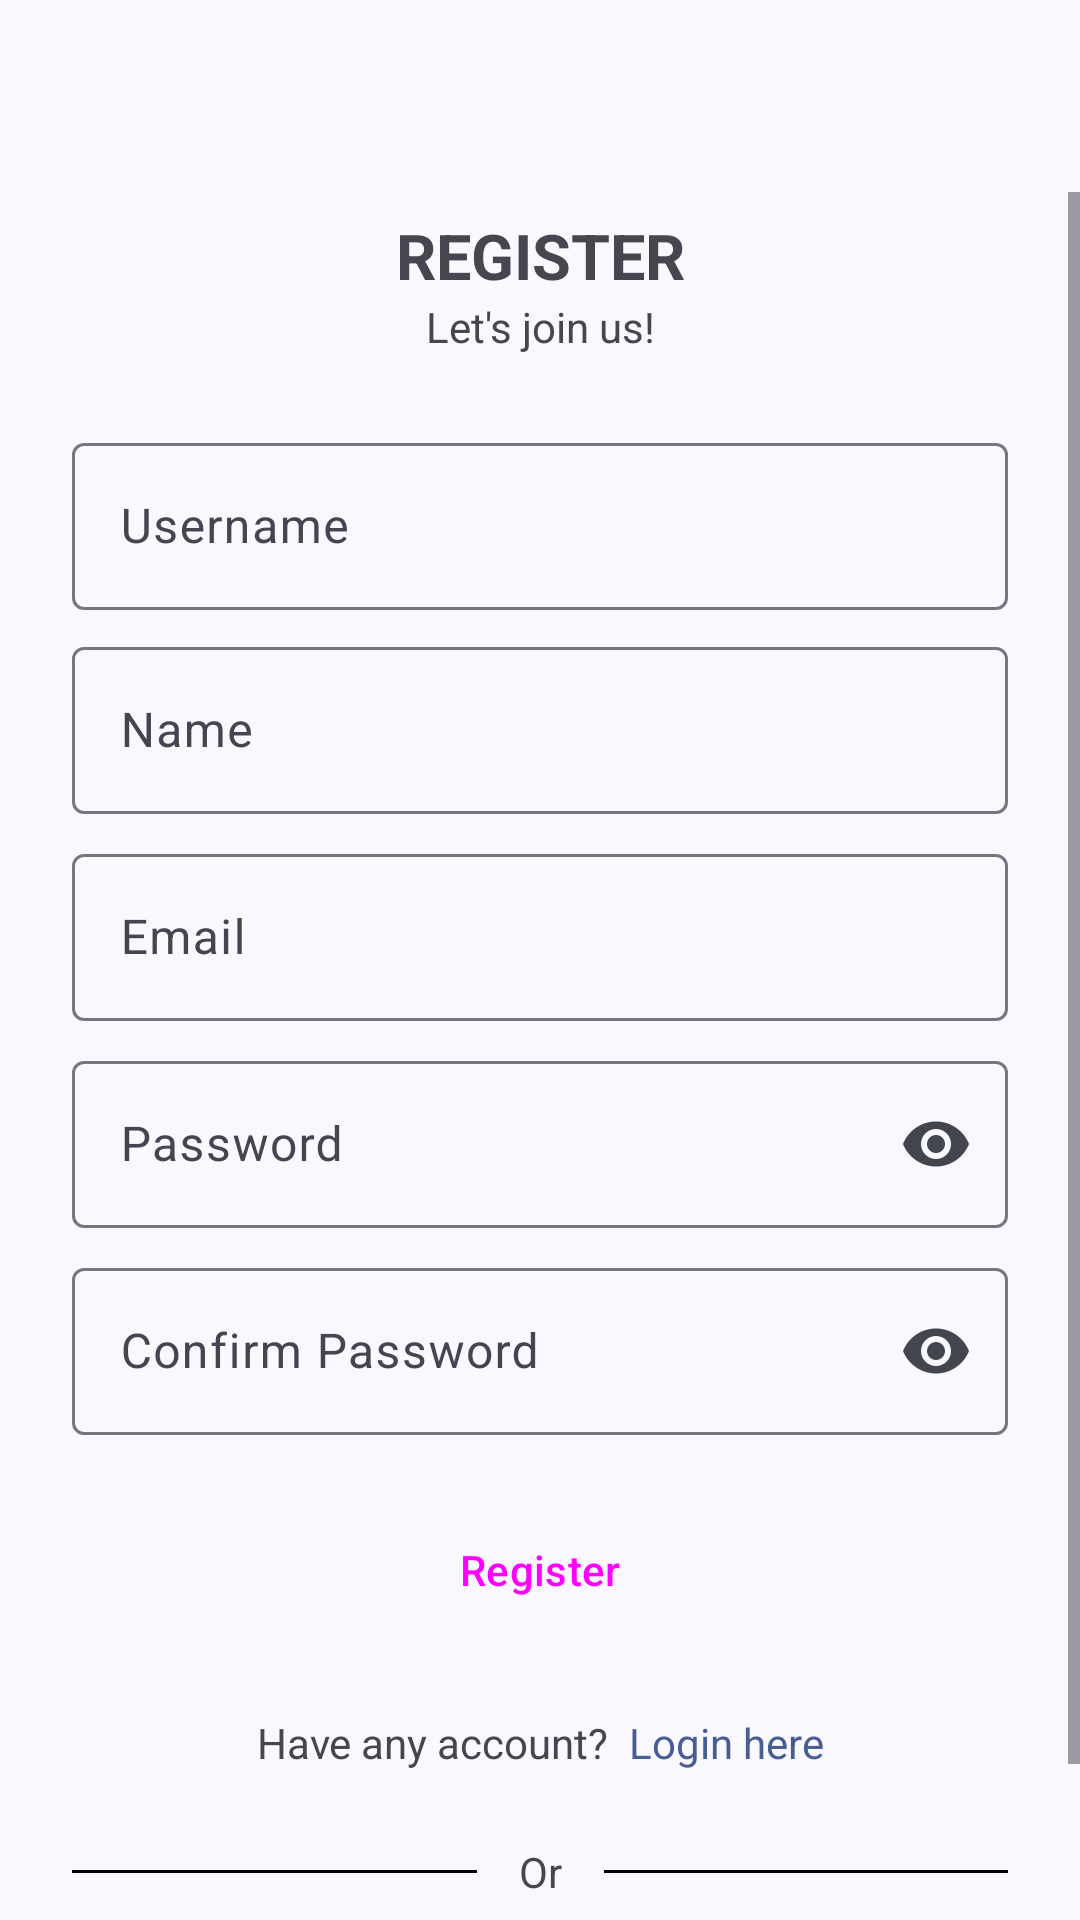

This screen was rendered from an Android layout file. Write that file and the resources it references.
<!-- AndroidManifest.xml: application theme Theme.Franchiso -->
<!-- res/layout/activity_register.xml -->
<?xml version="1.0" encoding="utf-8"?>
<androidx.coordinatorlayout.widget.CoordinatorLayout
    xmlns:android="http://schemas.android.com/apk/res/android"
    xmlns:app="http://schemas.android.com/apk/res-auto"
    android:layout_width="match_parent"
    android:layout_height="match_parent"
    android:fitsSystemWindows="true">

    <com.google.android.material.appbar.AppBarLayout
        android:layout_width="match_parent"
        android:layout_height="wrap_content">

        <androidx.appcompat.widget.Toolbar
            android:id="@+id/toolbar"
            android:layout_width="match_parent"
            android:layout_height="?attr/actionBarSize" />

    </com.google.android.material.appbar.AppBarLayout>

    <ScrollView
        android:layout_width="match_parent"
        android:layout_height="match_parent"
        android:layout_marginTop="?attr/actionBarSize">

        <androidx.constraintlayout.widget.ConstraintLayout
            android:layout_width="match_parent"
            android:layout_height="wrap_content">

            <TextView
                android:id="@+id/tv_login"
                android:layout_width="0dp"
                android:layout_height="wrap_content"
                android:text="@string/register_title"
                android:textSize="21dp"
                android:textStyle="bold"
                android:textAlignment="center"
                app:layout_constraintStart_toStartOf="parent"
                app:layout_constraintEnd_toEndOf="parent"
                app:layout_constraintTop_toTopOf="parent"
                android:layout_marginTop="7dp"/>

            <TextView
                android:id="@+id/tv_desc_login"
                android:layout_width="0dp"
                android:layout_height="wrap_content"
                android:text="@string/let_s_join_us"
                android:textAlignment="center"
                app:layout_constraintStart_toStartOf="parent"
                app:layout_constraintEnd_toEndOf="parent"
                app:layout_constraintTop_toBottomOf="@id/tv_login"/>

            <com.google.android.material.textfield.TextInputLayout
                android:id="@+id/ti_username_register"
                android:layout_width="0dp"
                android:layout_height="wrap_content"
                android:layout_marginHorizontal="24dp"
                android:layout_marginTop="24dp"
                android:hint="@string/username"
                app:layout_constraintStart_toStartOf="parent"
                app:layout_constraintEnd_toEndOf="parent"
                app:layout_constraintTop_toBottomOf="@id/tv_desc_login">
                <com.google.android.material.textfield.TextInputEditText
                    android:layout_width="match_parent"
                    android:layout_height="wrap_content"/>
            </com.google.android.material.textfield.TextInputLayout>

            <com.google.android.material.textfield.TextInputLayout
                android:id="@+id/ti_name_register"
                android:layout_width="0dp"
                android:layout_height="wrap_content"
                android:layout_marginHorizontal="24dp"
                android:layout_marginTop="7dp"
                android:hint="@string/name"
                app:layout_constraintStart_toStartOf="parent"
                app:layout_constraintEnd_toEndOf="parent"
                app:layout_constraintTop_toBottomOf="@id/ti_username_register">
                <com.google.android.material.textfield.TextInputEditText
                    android:layout_width="match_parent"
                    android:layout_height="wrap_content"/>
            </com.google.android.material.textfield.TextInputLayout>

            <com.google.android.material.textfield.TextInputLayout
                android:id="@+id/ti_email_register"
                android:layout_width="0dp"
                android:layout_height="wrap_content"
                android:layout_marginTop="8dp"
                android:hint="@string/email"
                app:layout_constraintStart_toStartOf="@id/ti_username_register"
                app:layout_constraintEnd_toEndOf="@id/ti_username_register"
                app:layout_constraintTop_toBottomOf="@id/ti_name_register">
                <com.google.android.material.textfield.TextInputEditText
                    android:id="@+id/input_email_register"
                    android:layout_width="match_parent"
                    android:layout_height="wrap_content"
                    android:inputType="textEmailAddress"/>
            </com.google.android.material.textfield.TextInputLayout>

            <com.google.android.material.textfield.TextInputLayout
                android:id="@+id/ti_password_register"
                android:layout_width="0dp"
                android:layout_height="wrap_content"
                android:layout_marginTop="8dp"
                android:hint="@string/password"
                app:endIconMode="password_toggle"
                app:layout_constraintStart_toStartOf="@id/ti_username_register"
                app:layout_constraintEnd_toEndOf="@id/ti_username_register"
                app:layout_constraintTop_toBottomOf="@id/ti_email_register">
                <com.google.android.material.textfield.TextInputEditText
                    android:layout_width="match_parent"
                    android:layout_height="wrap_content"
                    android:inputType="textPassword"/>
            </com.google.android.material.textfield.TextInputLayout>

            <com.google.android.material.textfield.TextInputLayout
                android:id="@+id/ti_confirm_password_register"
                android:layout_width="0dp"
                android:layout_height="wrap_content"
                android:layout_marginTop="8dp"
                android:hint="@string/confirm_password"
                app:endIconMode="password_toggle"
                app:layout_constraintStart_toStartOf="@id/ti_username_register"
                app:layout_constraintEnd_toEndOf="@id/ti_username_register"
                app:layout_constraintTop_toBottomOf="@id/ti_password_register">
                <com.google.android.material.textfield.TextInputEditText
                    android:layout_width="match_parent"
                    android:layout_height="wrap_content"
                    android:inputType="textPassword"/>
            </com.google.android.material.textfield.TextInputLayout>


            <Button
                android:id="@+id/btn_register"
                android:layout_width="0dp"
                android:layout_height="wrap_content"
                android:layout_marginTop="21dp"
                android:text="@string/register_btn"
                style="@style/ButtonBackground"
                app:layout_constraintEnd_toEndOf="@id/ti_confirm_password_register"
                app:layout_constraintStart_toStartOf="@id/ti_confirm_password_register"
                app:layout_constraintTop_toBottomOf="@+id/ti_confirm_password_register" />

            <TextView
                android:id="@+id/tv_have_acc"
                android:layout_width="wrap_content"
                android:layout_height="wrap_content"
                android:text="@string/have_any_account"
                app:layout_constraintEnd_toStartOf="@id/tv_login_here"
                app:layout_constraintStart_toStartOf="parent"
                app:layout_constraintTop_toBottomOf="@id/btn_register"
                android:layout_marginTop="24dp"
                app:layout_constraintHorizontal_chainStyle="packed"
                android:textAlignment="textEnd"/>

            <TextView
                android:id="@+id/tv_login_here"
                android:layout_width="wrap_content"
                android:layout_height="wrap_content"
                android:layout_marginTop="24dp"
                android:layout_marginStart="7dp"
                app:layout_constraintHorizontal_chainStyle="packed"
                android:text="@string/login_here"
                android:clickable="true"
                android:textColor="?attr/colorPrimary"
                android:textAlignment="textStart"
                app:layout_constraintEnd_toEndOf="parent"
                app:layout_constraintStart_toEndOf="@+id/tv_have_acc"
                app:layout_constraintTop_toBottomOf="@id/btn_register" />

            <View
                android:id="@+id/line_left"
                android:layout_width="0dp"
                android:layout_height="1dp"
                android:background="@color/black"
                android:paddingStart="24dp"
                app:layout_constraintBottom_toBottomOf="@id/tv_or"
                app:layout_constraintEnd_toEndOf="@+id/btn_register"
                app:layout_constraintStart_toEndOf="@+id/tv_or"
                app:layout_constraintTop_toTopOf="@id/tv_or" />

            <TextView
                android:id="@+id/tv_or"
                android:layout_width="wrap_content"
                android:layout_height="wrap_content"
                android:text="@string/or"
                android:paddingHorizontal="14dp"
                android:layout_marginTop="24dp"
                app:layout_constraintStart_toStartOf="parent"
                app:layout_constraintEnd_toEndOf="parent"
                app:layout_constraintTop_toBottomOf="@id/tv_have_acc"/>

            <View
                android:id="@+id/line_right"
                android:layout_width="0dp"
                android:layout_height="1dp"
                android:background="@color/black"
                app:layout_constraintBottom_toBottomOf="@id/tv_or"
                app:layout_constraintEnd_toStartOf="@+id/tv_or"
                app:layout_constraintStart_toStartOf="@+id/btn_register"
                app:layout_constraintTop_toTopOf="@id/tv_or" />

            <LinearLayout
                android:id="@+id/btn_google"
                android:layout_width="0dp"
                android:layout_height="wrap_content"
                android:orientation="horizontal"
                app:layout_constraintStart_toStartOf="@id/ti_confirm_password_register"
                app:layout_constraintEnd_toEndOf="@id/ti_confirm_password_register"
                app:layout_constraintTop_toBottomOf="@id/tv_or"
                android:gravity="center"
                android:background="@drawable/button_shape"
                android:paddingVertical="8dp"
                android:layout_marginTop="24dp">

                <ImageView
                    android:layout_width="24dp"
                    android:layout_height="24dp"
                    android:src="@drawable/ic_google"
                    android:layout_marginRight="7dp"/>
                <TextView
                    android:layout_width="wrap_content"
                    android:layout_height="wrap_content"
                    android:text="@string/register_with_google"/>
            </LinearLayout>

        </androidx.constraintlayout.widget.ConstraintLayout>
    </ScrollView>

    <FrameLayout
        android:id="@+id/overlay_loading"
        android:layout_width="match_parent"
        android:layout_height="match_parent"
        android:alpha="0.5"
        android:background="#88000000"
        android:visibility="gone"
        android:paddingTop="?attr/actionBarSize">

        <ProgressBar
            android:id="@+id/progress_bar"
            android:layout_gravity="center"
            android:layout_width="wrap_content"
            android:layout_height="wrap_content"/>

    </FrameLayout>

</androidx.coordinatorlayout.widget.CoordinatorLayout>
<!-- resources referenced by this layout -->
<resources>
  <color name="black">#FF000000</color>
  <string name="confirm_password">Confirm Password</string>
  <string name="email">Email</string>
  <string name="have_any_account">Have any account?</string>
  <string name="let_s_join_us">Let\'s join us!</string>
  <string name="login_here">Login here</string>
  <string name="name">Name</string>
  <string name="or">Or</string>
  <string name="password">Password</string>
  <string name="register_btn">Register</string>
  <string name="register_title">REGISTER</string>
  <string name="register_with_google">Register with Google</string>
  <string name="username">Username</string>
  <style name="ButtonBackground" parent="Widget.Material3.Button">
          <item name="backgroundTint">@color/md_theme_light_onPrimaryContainer</item>
      </style>
  <style name="Theme.Franchiso" parent="Base.Theme.Franchiso" />
  <color name="md_theme_light_onPrimaryContainer">#003F88</color>
  <color name="md_theme_light_primary">#485D92</color>
  <color name="md_theme_light_onPrimary">#FFFFFF</color>
  <color name="md_theme_light_primaryContainer">#DAE2FF</color>
  <color name="md_theme_light_secondary">#465D91</color>
  <color name="md_theme_light_onSecondary">#FFFFFF</color>
  <color name="md_theme_light_secondaryContainer">#D9E2FF</color>
  <color name="md_theme_light_onSecondaryContainer">#001944</color>
  <color name="md_theme_light_tertiary">#755B0B</color>
  <color name="md_theme_light_onTertiary">#FFFFFF</color>
  <color name="md_theme_light_tertiaryContainer">#FFDF95</color>
  <color name="md_theme_light_onTertiaryContainer">#251A00</color>
  <color name="md_theme_light_error">#BA1A1A</color>
  <color name="md_theme_light_errorContainer">#FFDAD6</color>
  <color name="md_theme_light_onError">#FFFFFF</color>
  <color name="md_theme_light_onErrorContainer">#410002</color>
  <color name="md_theme_light_background">#FAF8FF</color>
  <color name="md_theme_light_onBackground">#1A1B21</color>
  <color name="md_theme_light_surface">#FAF8FF</color>
  <color name="md_theme_light_onSurface">#1A1B21</color>
  <color name="md_theme_light_surfaceVariant">#E1E2EC</color>
  <color name="md_theme_light_onSurfaceVariant">#44464F</color>
  <color name="md_theme_light_outline">#757780</color>
  <color name="md_theme_light_inverseOnSurface">#2F3036</color>
  <color name="md_theme_light_inverseSurface">#E2E2E9</color>
  <color name="md_theme_light_inversePrimary">#485D92</color>
</resources>
